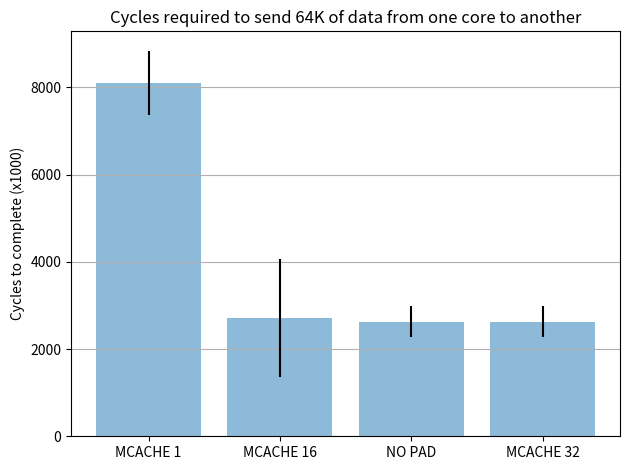
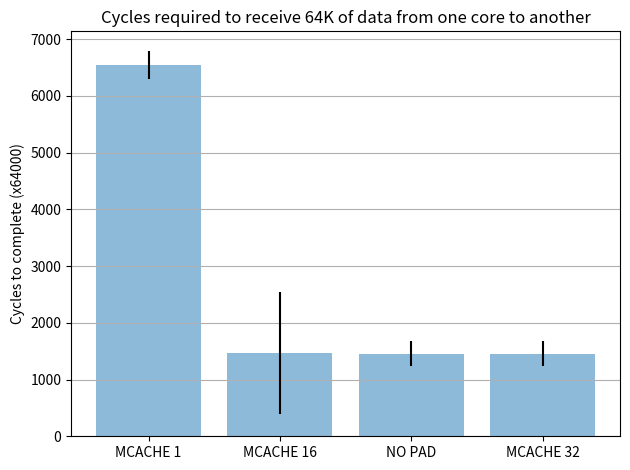

These charts were generated, in order, by the following Python code:
#!/usr/bin/python3
import numpy as np
import matplotlib.pyplot as plt

def parse_data(raw: str) -> tuple:
    l = raw.strip().split('\n')
    tx, rx = [], []
    for r in l:
        if 'Tx' in r:
            tx.append(int(r.split(':')[-1]) // 1000)
        elif 'Rx' in r:
            rx.append(int(r.split(':')[-1]) // 1000)
        else:
            print('Parse error: {}'.format(r))
    return tx, rx

mcache_line_1_in = """
Tx: 9876724
Rx: 6355398
Tx: 7842174
Rx: 6714019
Tx: 7500754
Rx: 6053835
Tx: 8117161
Rx: 6861121
Tx: 7537375
Rx: 6372805
Tx: 8046108
Rx: 6810589
Tx: 7244361
Rx: 6497362
Tx: 8364679
Rx: 6766196
Tx: 8475020
Rx: 6526141
"""
mcache_line_16_in = """
Rx: 4507346
Tx: 6432004
Tx: 2040741
Rx: 1082412
Tx: 2624128
Rx: 1076349
Tx: 2448425
Rx: 1029369
Tx: 2645763
Rx: 1328904
Rx: 1001554
Tx: 2658860
Tx: 1766096
Rx: 1121875
Tx: 1967429
Rx: 1052341
Tx: 1915658
Rx: 996762
"""
mcache_line_32_in = """
Rx: 1550929
Tx: 3392499
Tx: 2529294
Rx: 1776561
Tx: 2471632
Rx: 1190766
Tx: 2268311
Rx: 1292640
Rx: 1577650
Tx: 2566738
Tx: 2153394
Rx: 1777307
Tx: 3018009
Rx: 1185671
Tx: 2784910
Rx: 1296593
Tx: 2480640
Rx: 1470846
"""
no_pad_in = """
Rx: 1550929
Tx: 3392499
Tx: 2529294
Rx: 1776561
Tx: 2471632
Rx: 1190766
Tx: 2268311
Rx: 1292640
Rx: 1577650
Tx: 2566738
Tx: 2153394
Rx: 1777307
Tx: 3018009
Rx: 1185671
Tx: 2784910
Rx: 1296593
Tx: 2480640
Rx: 1470846
"""

tx_mcache_line_1, rx_mcache_line_1 = parse_data(mcache_line_1_in)
tx_mcache_line_16, rx_mcache_line_16 = parse_data(mcache_line_16_in)
tx_mcache_line_32, rx_mcache_line_32 = parse_data(mcache_line_32_in) # This is the optimized version
tx_no_pad, rx_no_pad = parse_data(no_pad_in)

y_tx = [np.mean(tx_mcache_line_1), np.mean(tx_mcache_line_16), np.mean(tx_no_pad), np.mean(tx_mcache_line_32)]
e_tx = [np.std(tx_mcache_line_1), np.std(tx_mcache_line_16), np.std(tx_no_pad), np.std(tx_mcache_line_32)]
y_rx = [np.mean(rx_mcache_line_1), np.mean(rx_mcache_line_16), np.mean(rx_no_pad), np.mean(rx_mcache_line_32)]
e_rx = [np.std(rx_mcache_line_1), np.std(rx_mcache_line_16), np.std(rx_no_pad), np.std(rx_mcache_line_32)]

TESTS = ['MCACHE 1', 'MCACHE 16', 'NO PAD', 'MCACHE 32']
x_pos = np.arange(len(TESTS))

# Tx
# Build the plot
fig, ax = plt.subplots()
ax.bar(x_pos, y_tx, yerr=e_tx, align='center', alpha=0.5, ecolor='black')
ax.set_ylabel('Cycles to complete (x1000)')
ax.set_xticks(x_pos)
ax.set_xticklabels(TESTS)
ax.set_title('Cycles required to send 64K of data from one core to another')
ax.yaxis.grid(True)

# Save the figure and show
plt.tight_layout()
plt.savefig('tx_stats.png')
plt.show()

# Rx
# Build the plot
fig, ax = plt.subplots()
ax.bar(x_pos, y_rx, yerr=e_rx, align='center', alpha=0.5, ecolor='black')
ax.set_ylabel('Cycles to complete (x64000)')
ax.set_xticks(x_pos)
ax.set_xticklabels(TESTS)
ax.set_title('Cycles required to receive 64K of data from one core to another')
ax.yaxis.grid(True)

# Save the figure and show
plt.tight_layout()
plt.savefig('rx_stats.png')
plt.show()
